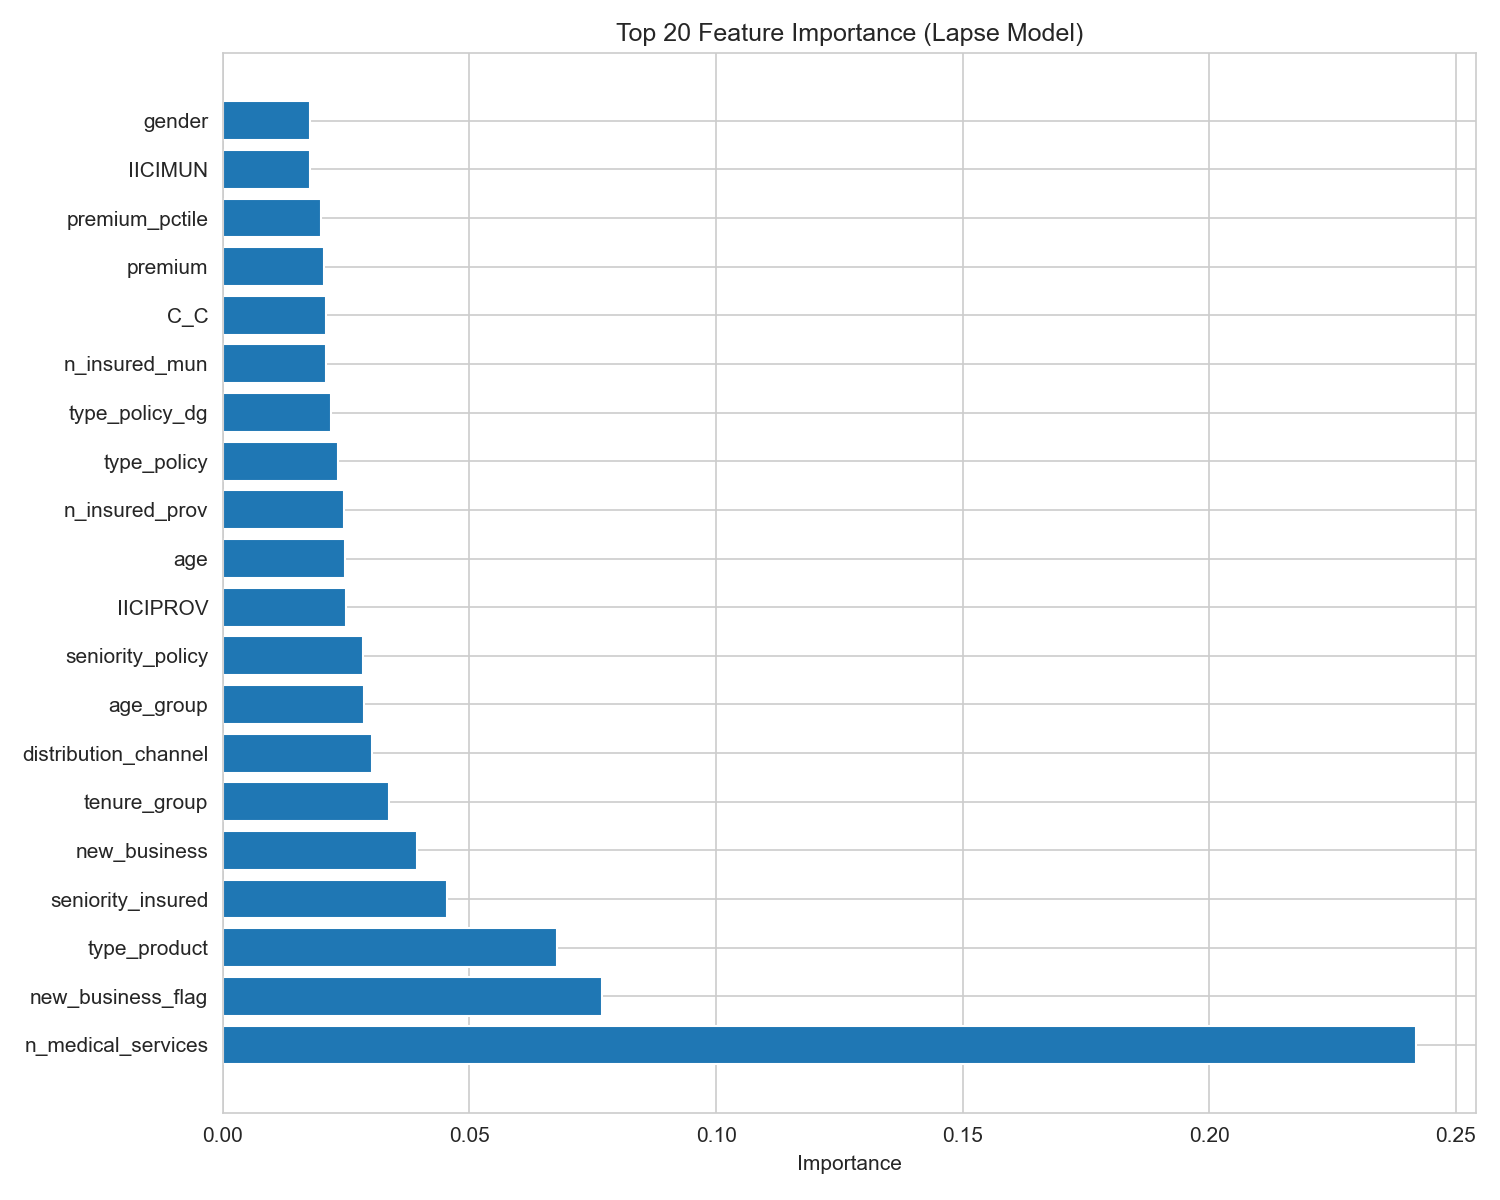

The data file committed next to this chart (first rows):
feature, importance
n_medical_services, 0.2419
new_business_flag, 0.07696
type_product, 0.06776
seniority_insured, 0.0454
new_business, 0.03944
tenure_group, 0.03361
distribution_channel, 0.03023
age_group, 0.02867
seniority_policy, 0.02836
IICIPROV, 0.02493
age, 0.02475
n_insured_prov, 0.02461
type_policy, 0.0233
type_policy_dg, 0.022
n_insured_mun, 0.021
C_C, 0.02099
premium, 0.02056
premium_pctile, 0.01987
IICIMUN, 0.01764
gender, 0.01756
C_GE_S, 0.01653
C_II, 0.01639
C_GE_P, 0.01633
C_GI, 0.01629
C_GE_T, 0.01609
n_insured_pc, 0.0157
C_IE_T, 0.01517
reimbursement, 0.01506
C_IE_S, 0.0147
C_IE_P, 0.01413
C_H, 0.01406
